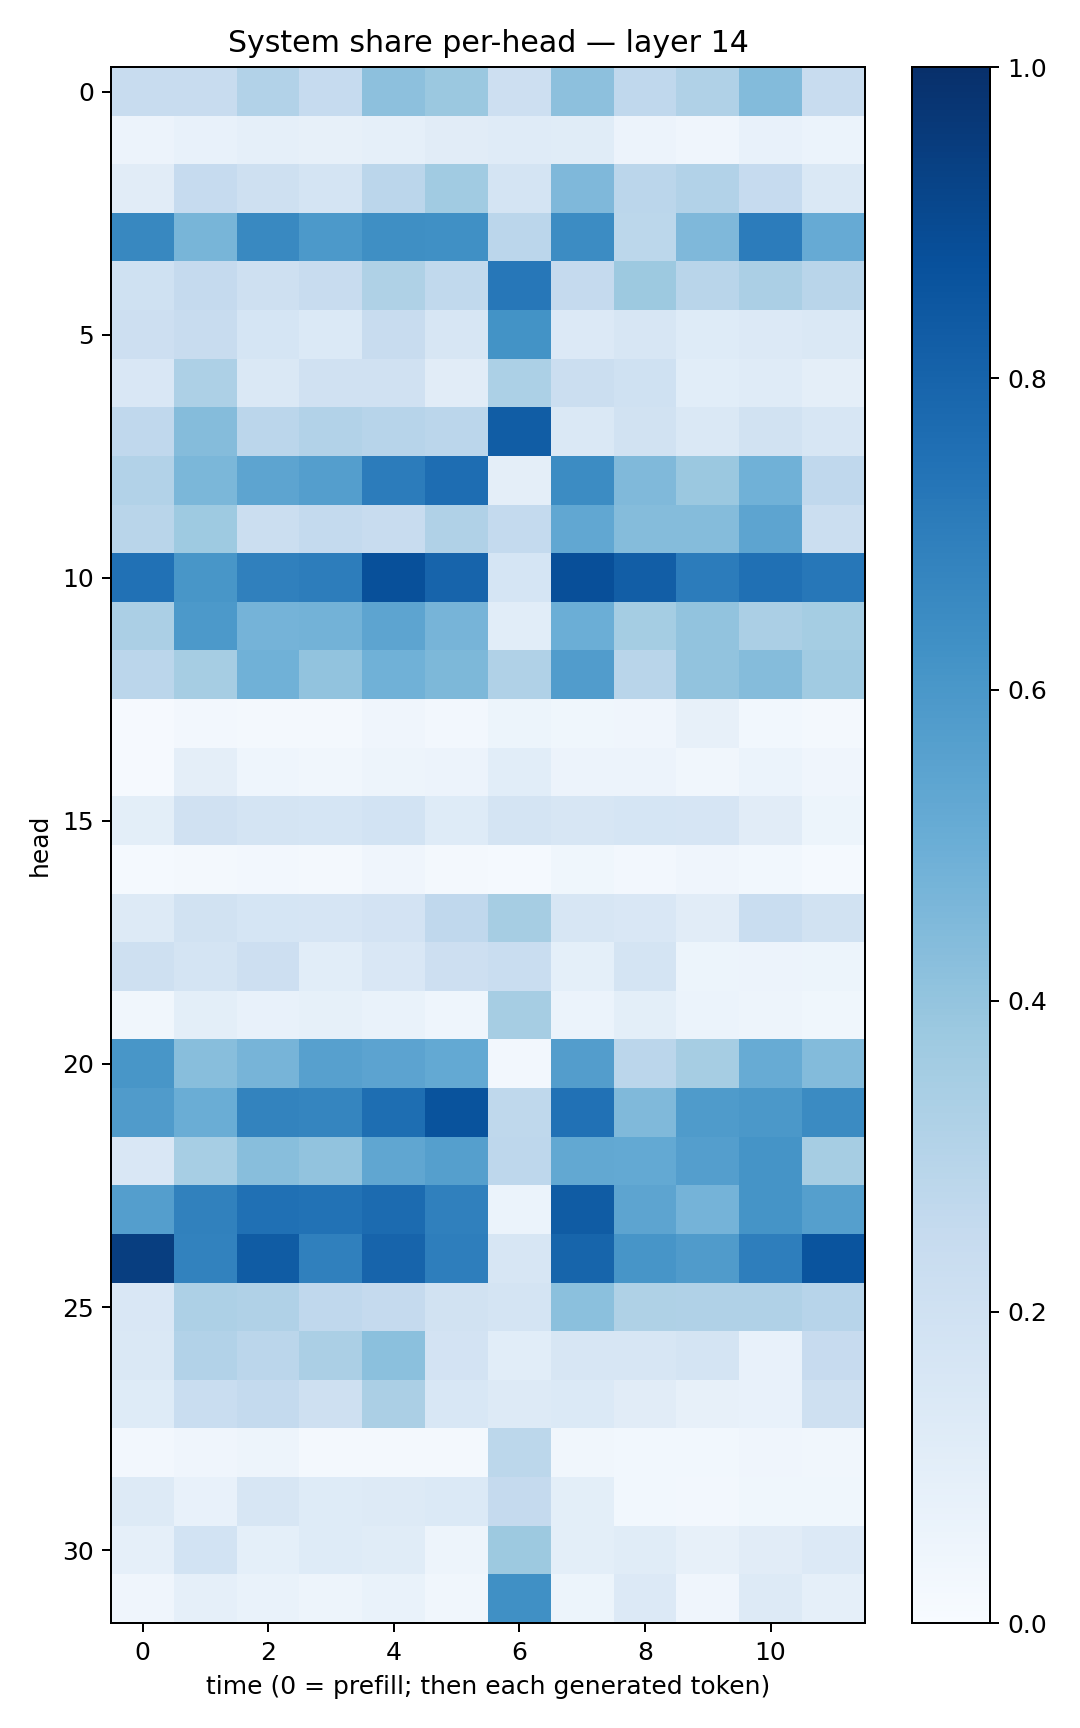

The table this chart was drawn from, first rows:
0.23630324, 0.23720503, 0.31202838, 0.24829423, 0.416646, 0.38241652, 0.2145804, 0.41601312, 0.2659425, 0.31895936, 0.43984696, 0.24169087
0.05724, 0.07742, 0.08864, 0.07959, 0.08888, 0.1097, 0.1204, 0.116, 0.05684, 0.04144, 0.07489, 0.06099
0.1132, 0.2482, 0.2073, 0.1766, 0.2829, 0.3653, 0.173, 0.4498, 0.2843, 0.309, 0.2466, 0.1407
0.6626, 0.4663, 0.6599, 0.5933, 0.6347, 0.6315, 0.2818, 0.6446, 0.28, 0.4525, 0.7031, 0.5124
0.2018, 0.25, 0.2065, 0.2364, 0.3231, 0.2623, 0.7262, 0.2528, 0.3757, 0.2927, 0.3329, 0.2902
0.2136, 0.2366, 0.1698, 0.1401, 0.2358, 0.16, 0.6195, 0.1335, 0.1602, 0.1212, 0.135, 0.1429
0.1521, 0.3266, 0.1466, 0.1974, 0.196, 0.1114, 0.3308, 0.2261, 0.2016, 0.1075, 0.1206, 0.09719
0.2668, 0.4367, 0.2827, 0.31, 0.2945, 0.2829, 0.8251, 0.1472, 0.1899, 0.1459, 0.1924, 0.1572
0.3122, 0.4601, 0.5421, 0.567, 0.7046, 0.762, 0.0961, 0.6481, 0.4487, 0.3825, 0.4865, 0.2683
0.2916, 0.3717, 0.2248, 0.2563, 0.2403, 0.3191, 0.2577, 0.5291, 0.4372, 0.4356, 0.5398, 0.2255
0.749, 0.6037, 0.6906, 0.7007, 0.8772, 0.7989, 0.1688, 0.8828, 0.8212, 0.7054, 0.752, 0.7235
0.333, 0.593, 0.4735, 0.4769, 0.5413, 0.4693, 0.1069, 0.498, 0.3551, 0.4034, 0.3352, 0.3517
0.2824, 0.3506, 0.4852, 0.4031, 0.4862, 0.4565, 0.3181, 0.5758, 0.2902, 0.4052, 0.4351, 0.3639
0.01095, 0.02671, 0.01814, 0.02164, 0.03964, 0.02537, 0.05193, 0.03645, 0.04147, 0.08199, 0.02959, 0.02249
0.008219, 0.09603, 0.0453, 0.03396, 0.05024, 0.05558, 0.1089, 0.05727, 0.05571, 0.03469, 0.0621, 0.03911
0.09955, 0.1989, 0.1755, 0.1682, 0.1843, 0.1231, 0.1788, 0.1585, 0.1703, 0.1672, 0.112, 0.05431
0.01526, 0.01591, 0.02626, 0.0196, 0.03998, 0.02302, 0.01356, 0.03559, 0.02566, 0.04277, 0.03001, 0.01425
0.1313, 0.1927, 0.1696, 0.1658, 0.1818, 0.2691, 0.3484, 0.157, 0.149, 0.111, 0.2328, 0.1915
0.2085, 0.1788, 0.2111, 0.1074, 0.1497, 0.212, 0.2308, 0.09151, 0.1791, 0.05163, 0.05804, 0.05321
0.034, 0.09904, 0.07374, 0.08384, 0.06897, 0.04576, 0.3515, 0.06199, 0.09952, 0.05962, 0.04949, 0.03649
0.6019, 0.4259, 0.4695, 0.5597, 0.5465, 0.5212, 0.02721, 0.5733, 0.2841, 0.351, 0.508, 0.4414
0.5799, 0.5016, 0.6773, 0.6709, 0.758, 0.867, 0.2729, 0.7468, 0.4454, 0.5847, 0.5944, 0.6493
0.1504, 0.344, 0.4277, 0.4024, 0.5324, 0.5634, 0.2756, 0.5237, 0.5219, 0.5664, 0.6163, 0.3512
0.5698, 0.6838, 0.7507, 0.7433, 0.7733, 0.6909, 0.05987, 0.8293, 0.542, 0.4728, 0.6166, 0.5629
0.9426, 0.6814, 0.8304, 0.6889, 0.8004, 0.6972, 0.1566, 0.7956, 0.6075, 0.5791, 0.6986, 0.8612
0.1486, 0.3244, 0.3198, 0.2677, 0.2529, 0.1936, 0.1791, 0.4205, 0.322, 0.319, 0.3195, 0.2934
0.1466, 0.3116, 0.2822, 0.3335, 0.4196, 0.1806, 0.1086, 0.1639, 0.1605, 0.1784, 0.07193, 0.2433
0.1215, 0.2307, 0.257, 0.206, 0.3325, 0.1529, 0.1254, 0.1406, 0.1107, 0.08134, 0.0772, 0.2079
0.02721, 0.0411, 0.04816, 0.01822, 0.02212, 0.02034, 0.2787, 0.03436, 0.03033, 0.02839, 0.04247, 0.03244
0.1299, 0.07774, 0.1595, 0.1233, 0.1311, 0.1373, 0.2538, 0.09802, 0.02899, 0.02378, 0.03833, 0.03696
0.08856, 0.185, 0.09111, 0.1211, 0.1137, 0.05005, 0.3763, 0.1003, 0.1159, 0.07871, 0.1124, 0.1347
0.0394, 0.08908, 0.0669, 0.04735, 0.06684, 0.03453, 0.6323, 0.05227, 0.1362, 0.04025, 0.1298, 0.08723
